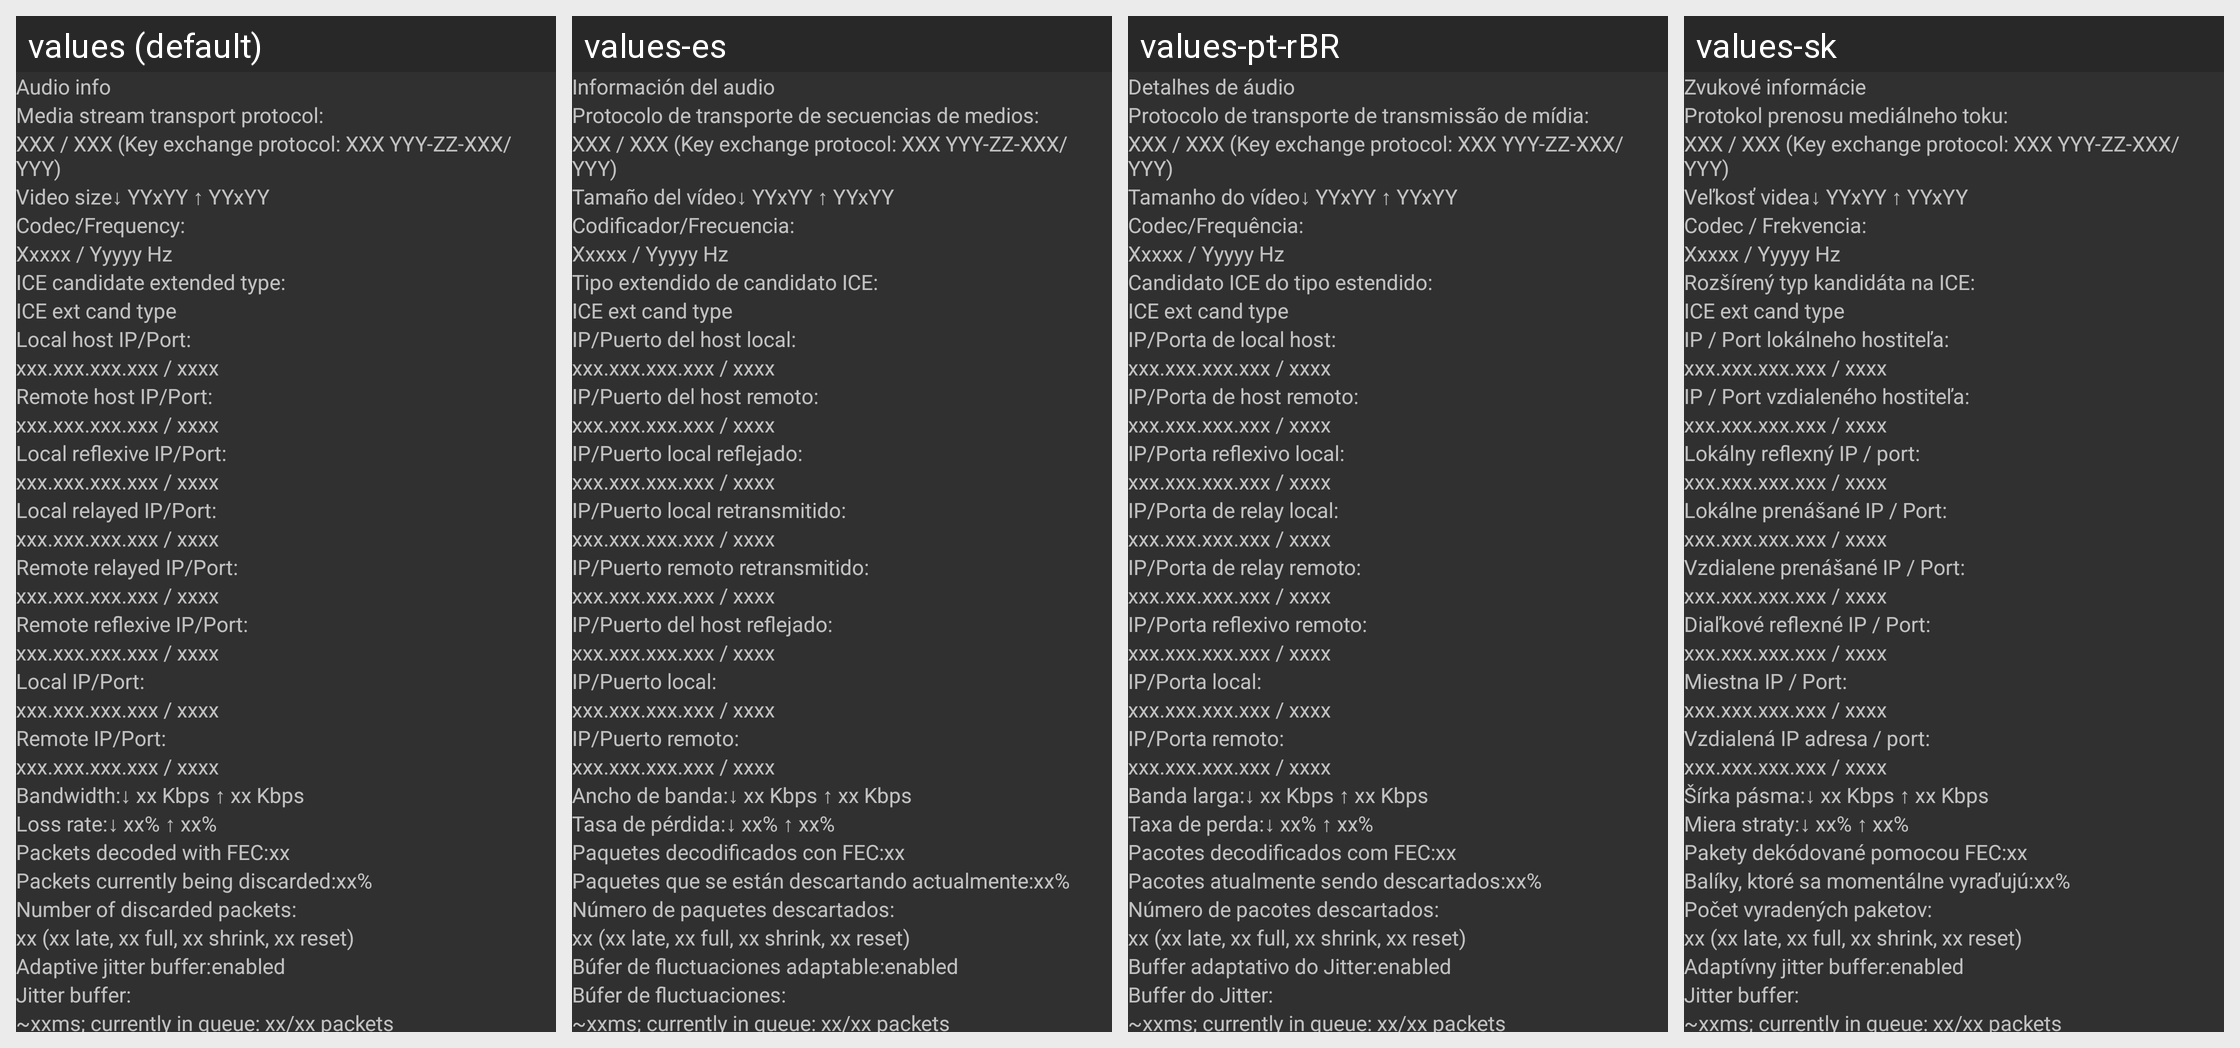

Translations of the strings shown on this Android screen, per locale in the grid:
Android screen res/layout/audio_video_info.xml rendered under 4 locales, left to right: values (default), values-es, values-pt-rBR, values-sk. Device: Nexus 5 (rendered at 1080×1920; each locale shown at half size, 540×960, under a caption strip naming it); theme AppTheme.
Other locales in the repository, not shown: values-ar, values-de, values-in, values-ru, values-zh-rCN.
Strings drawn on this screen, with the default value and each locale's value (text and hints the layout hard-codes, and strings that could not be matched under every locale, appear in the picture but are not listed):

callinfo_audio_info
  values: Audio info
  values-es: Información del audio
  values-pt-rBR: Detalhes de áudio
  values-sk: Zvukové informácie

callinfo_media_stream_transport_protocol
  values: Media stream transport protocol:
  values-es: Protocolo de transporte de secuencias de medios:
  values-pt-rBR: Protocolo de transporte de transmissão de mídia:
  values-sk: Protokol prenosu mediálneho toku:

callinfo_video_size
  values: Video size
  values-es: Tamaño del vídeo
  values-pt-rBR: Tamanho do vídeo
  values-sk: Veľkosť videa

callinfo_codec
  values: Codec/Frequency:
  values-es: Codificador/Frecuencia:
  values-pt-rBR: Codec/Frequência:
  values-sk: Codec / Frekvencia:

callinfo_candidate_extended_type
  values: ICE candidate extended type:
  values-es: Tipo extendido de candidato ICE:
  values-pt-rBR: Candidato ICE do tipo estendido:
  values-sk: Rozšírený typ kandidáta na ICE:

callinfo_localhost_address
  values: Local host IP/Port:
  values-es: IP/Puerto del host local:
  values-pt-rBR: IP/Porta de local host:
  values-sk: IP / Port lokálneho hostiteľa:

callinfo_ice_remote_host_address
  values: Remote host IP/Port:
  values-es: IP/Puerto del host remoto:
  values-pt-rBR: IP/Porta de host remoto:
  values-sk: IP / Port vzdialeného hostiteľa:

callinfo_ice_local_reflexive_address
  values: Local reflexive IP/Port:
  values-es: IP/Puerto local reflejado:
  values-pt-rBR: IP/Porta reflexivo local:
  values-sk: Lokálny reflexný IP / port:

callinfo_ice_local_relayed_address
  values: Local relayed IP/Port:
  values-es: IP/Puerto local retransmitido:
  values-pt-rBR: IP/Porta de relay local:
  values-sk: Lokálne prenášané IP / Port:

callinfo_ice_remote_relayed_address
  values: Remote relayed IP/Port:
  values-es: IP/Puerto remoto retransmitido:
  values-pt-rBR: IP/Porta de relay remoto:
  values-sk: Vzdialene prenášané IP / Port:

callinfo_ice_remote_reflexive_address
  values: Remote reflexive IP/Port:
  values-es: IP/Puerto del host reflejado:
  values-pt-rBR: IP/Porta reflexivo remoto:
  values-sk: Diaľkové reflexné IP / Port:

callinfo_local_ip
  values: Local IP/Port:
  values-es: IP/Puerto local:
  values-pt-rBR: IP/Porta local:
  values-sk: Miestna IP / Port:

callinfo_remote_ip
  values: Remote IP/Port:
  values-es: IP/Puerto remoto:
  values-pt-rBR: IP/Porta remoto:
  values-sk: Vzdialená IP adresa / port:

callinfo_bandwidth
  values: Bandwidth:
  values-es: Ancho de banda:
  values-pt-rBR: Banda larga:
  values-sk: Šírka pásma:

callinfo_loss_rate
  values: Loss rate:
  values-es: Tasa de pérdida:
  values-pt-rBR: Taxa de perda:
  values-sk: Miera straty:

callinfo_decoded_with_fec
  values: Packets decoded with FEC:
  values-es: Paquetes decodificados con FEC:
  values-pt-rBR: Pacotes decodificados com FEC:
  values-sk: Pakety dekódované pomocou FEC:

callinfo_discarded_percent
  values: Packets currently being discarded:
  values-es: Paquetes que se están descartando actualmente:
  values-pt-rBR: Pacotes atualmente sendo descartados:
  values-sk: Balíky, ktoré sa momentálne vyraďujú:

callinfo_discarded_total
  values: Number of discarded packets:
  values-es: Número de paquetes descartados:
  values-pt-rBR: Número de pacotes descartados:
  values-sk: Počet vyradených paketov:

callinfo_adaptive_jitter_buffer
  values: Adaptive jitter buffer:
  values-es: Búfer de fluctuaciones adaptable:
  values-pt-rBR: Buffer adaptativo do Jitter:
  values-sk: Adaptívny jitter buffer:

callinfo_ice_state_jitter_buffer_delay
  values: Jitter buffer:
  values-es: Búfer de fluctuaciones:
  values-pt-rBR: Buffer do Jitter:
  values-sk: Jitter buffer:
